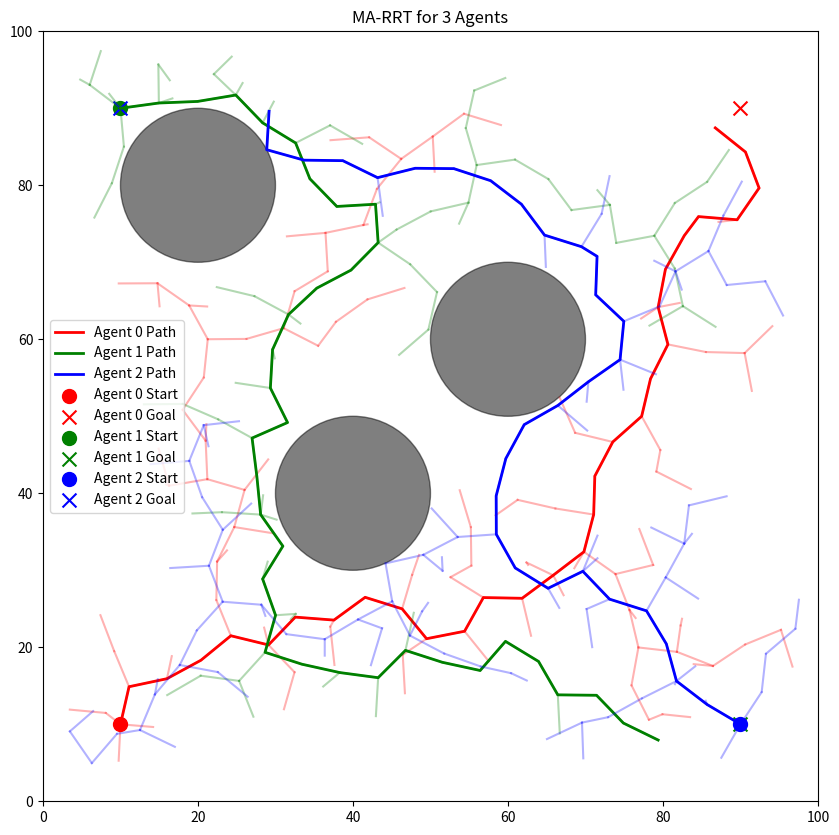

This figure's Python source:
import numpy as np
import matplotlib.pyplot as plt
from scipy.spatial import KDTree

# Parameters
NUM_AGENTS = 3
MAP_SIZE = (100, 100)  # 2D map size
START_POSITIONS = [(10, 10), (10, 90), (90, 10)]  # Starting positions for each agent
GOAL_POSITIONS = [(90, 90), (90, 10), (10, 90)]  # Goal positions for each agent
MAX_ITER = 1000  # Maximum iterations
STEP_SIZE = 5  # Maximum step size for each agent
GOAL_RADIUS = 5  # Radius to consider the goal reached
OBSTACLES = [  # List of obstacles as (x, y, radius)
    (40, 40, 10),
    (60, 60, 10),
    (20, 80, 10)
]

# Node class for RRT
class Node:
    def __init__(self, position, parent=None):
        self.position = position
        self.parent = parent

# Check if a point is in collision with obstacles
def is_collision_free(point):
    for (ox, oy, rad) in OBSTACLES:
        if np.linalg.norm(np.array(point) - np.array((ox, oy))) < rad:
            return False
    return True

# Check if a path between two points is collision-free
def is_path_collision_free(start, end):
    points = np.linspace(start, end, num=10)
    for point in points:
        if not is_collision_free(point):
            return False
    return True

# Generate a random point in the map
def random_point():
    return (np.random.uniform(0, MAP_SIZE[0]), np.random.uniform(0, MAP_SIZE[1]))

# Find the nearest node in the tree to a given point
def nearest_node(tree, point):
    positions = [node.position for node in tree]
    kdtree = KDTree(positions)
    dist, idx = kdtree.query(point)
    return tree[idx]

# Steer from one point toward another
def steer(from_point, to_point, step_size):
    direction = np.array(to_point) - np.array(from_point)
    distance = np.linalg.norm(direction)
    if distance <= step_size:
        return to_point
    else:
        return tuple(np.array(from_point) + (direction / distance) * step_size)

# MA-RRT Algorithm
def ma_rrt(start_positions, goal_positions):
    trees = [[] for _ in range(NUM_AGENTS)]  # Separate trees for each agent
    for i in range(NUM_AGENTS):
        trees[i].append(Node(start_positions[i]))  # Initialize each tree with the start position

    for _ in range(MAX_ITER):
        for i in range(NUM_AGENTS):
            random_point_i = random_point()
            nearest_node_i = nearest_node(trees[i], random_point_i)
            new_point_i = steer(nearest_node_i.position, random_point_i, STEP_SIZE)

            if is_path_collision_free(nearest_node_i.position, new_point_i):
                new_node_i = Node(new_point_i, nearest_node_i)
                trees[i].append(new_node_i)

                # Check if the goal is reached
                if np.linalg.norm(np.array(new_point_i) - np.array(goal_positions[i])) < GOAL_RADIUS:
                    print(f"Agent {i} reached the goal!")
                    return trees

    print("Maximum iterations reached. Some agents may not have reached the goal.")
    return trees

# Reconstruct the path from the tree
def reconstruct_path(tree, goal):
    path = []
    node = nearest_node(tree, goal)
    while node:
        path.append(node.position)
        node = node.parent
    return path[::-1]

# Visualization
def visualize(trees, start_positions, goal_positions):
    plt.figure(figsize=(10, 10))
    colors = ['r', 'g', 'b']

    # Plot obstacles
    for (ox, oy, rad) in OBSTACLES:
        circle = plt.Circle((ox, oy), rad, color='k', alpha=0.5)
        plt.gca().add_patch(circle)

    # Plot trees and paths
    for i in range(NUM_AGENTS):
        for node in trees[i]:
            if node.parent:
                plt.plot([node.position[0], node.parent.position[0]],
                         [node.position[1], node.parent.position[1]],
                         color=colors[i], alpha=0.3)

        # Reconstruct and plot the path
        path = reconstruct_path(trees[i], goal_positions[i])
        plt.plot([x for (x, y) in path], [y for (x, y) in path], color=colors[i], linewidth=2, label=f"Agent {i} Path")

    # Plot start and goal positions
    for i in range(NUM_AGENTS):
        plt.scatter(start_positions[i][0], start_positions[i][1], color=colors[i], marker='o', s=100, label=f"Agent {i} Start")
        plt.scatter(goal_positions[i][0], goal_positions[i][1], color=colors[i], marker='x', s=100, label=f"Agent {i} Goal")

    plt.xlim(0, MAP_SIZE[0])
    plt.ylim(0, MAP_SIZE[1])
    plt.legend()
    plt.title("MA-RRT for 3 Agents")
    plt.show()

# Run MA-RRT and visualize
trees = ma_rrt(START_POSITIONS, GOAL_POSITIONS)
visualize(trees, START_POSITIONS, GOAL_POSITIONS)
